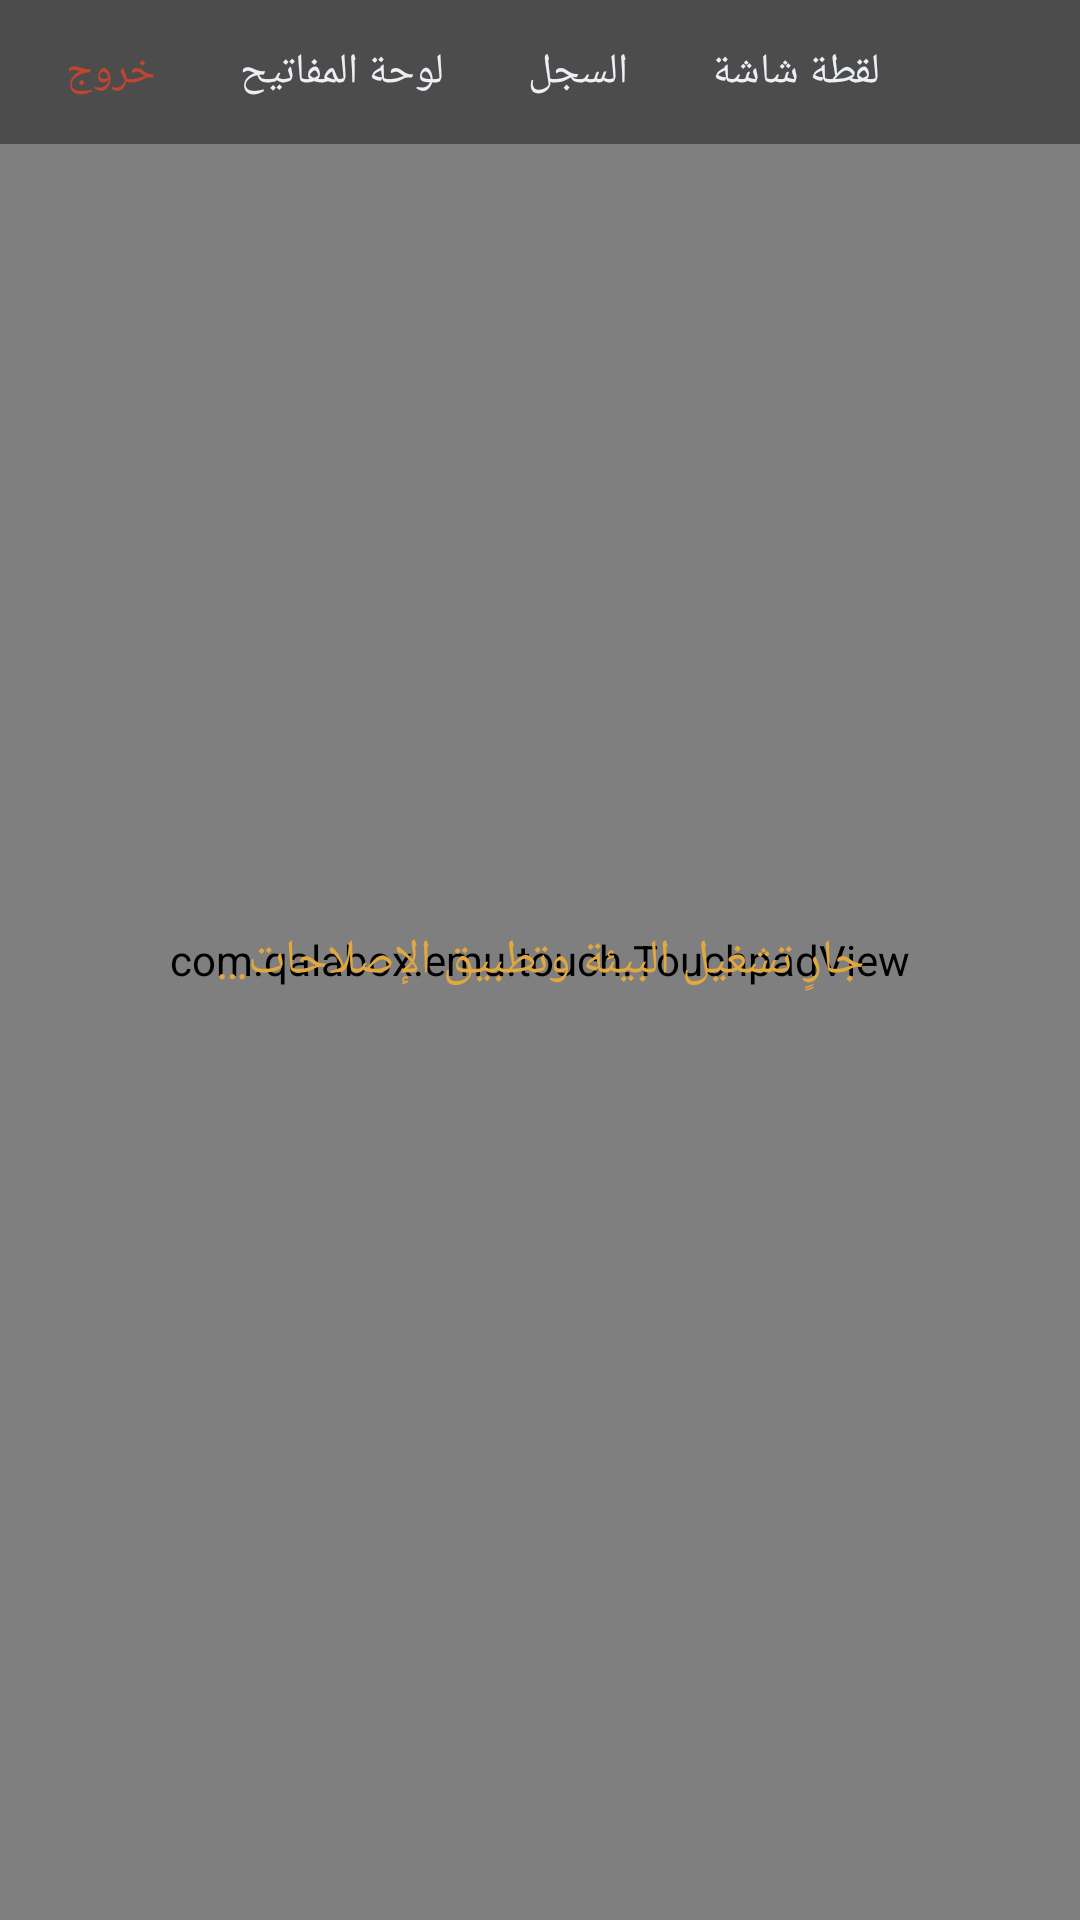

Android layout source for this screen:
<!-- AndroidManifest.xml: activity theme Theme.QalaBox.Emulator -->
<!-- res/layout/activity_emulator.xml -->
<?xml version="1.0" encoding="utf-8"?>
<androidx.constraintlayout.widget.ConstraintLayout
    xmlns:android="http://schemas.android.com/apk/res/android"
    xmlns:app="http://schemas.android.com/apk/res-auto"
    xmlns:tools="http://schemas.android.com/tools"
    android:layout_width="match_parent"
    android:layout_height="match_parent"
    android:background="@android:color/black"
    tools:ignore="Overdraw">

    
    <android.view.SurfaceView
        android:id="@+id/game_surface"
        android:layout_width="0dp"
        android:layout_height="0dp"
        app:layout_constraintTop_toTopOf="parent"
        app:layout_constraintBottom_toBottomOf="parent"
        app:layout_constraintStart_toStartOf="parent"
        app:layout_constraintEnd_toEndOf="parent" />

    
    <com.qalabox.emu.touch.OverlayView
        android:id="@+id/overlay_view"
        android:layout_width="0dp"
        android:layout_height="0dp"
        app:layout_constraintTop_toTopOf="parent"
        app:layout_constraintBottom_toBottomOf="parent"
        app:layout_constraintStart_toStartOf="parent"
        app:layout_constraintEnd_toEndOf="parent" />

    
    <com.qalabox.emu.touch.TouchpadView
        android:id="@+id/touchpad"
        android:layout_width="0dp"
        android:layout_height="0dp"
        app:layout_constraintTop_toTopOf="parent"
        app:layout_constraintBottom_toBottomOf="parent"
        app:layout_constraintStart_toStartOf="parent"
        app:layout_constraintEnd_toEndOf="parent" />

    
    <LinearLayout
        android:id="@+id/top_bar"
        android:layout_width="0dp"
        android:layout_height="48dp"
        android:orientation="horizontal"
        android:gravity="center_vertical"
        android:background="@color/emulator_scrim"
        android:paddingStart="8dp"
        android:paddingEnd="8dp"
        app:layout_constraintTop_toTopOf="parent"
        app:layout_constraintStart_toStartOf="parent"
        app:layout_constraintEnd_toEndOf="parent">

        <TextView
            android:id="@+id/btn_exit"
            android:layout_width="wrap_content"
            android:layout_height="match_parent"
            android:gravity="center"
            android:paddingStart="14dp"
            android:paddingEnd="14dp"
            android:text="@string/emu_exit"
            android:textColor="@color/accent_red"
            android:textSize="14sp" />

        <TextView
            android:id="@+id/btn_keyboard"
            android:layout_width="wrap_content"
            android:layout_height="match_parent"
            android:gravity="center"
            android:paddingStart="14dp"
            android:paddingEnd="14dp"
            android:text="@string/emu_keyboard"
            android:textColor="@color/text_primary"
            android:textSize="14sp" />

        <TextView
            android:id="@+id/btn_log"
            android:layout_width="wrap_content"
            android:layout_height="match_parent"
            android:gravity="center"
            android:paddingStart="14dp"
            android:paddingEnd="14dp"
            android:text="@string/emu_log"
            android:textColor="@color/text_primary"
            android:textSize="14sp" />

        <TextView
            android:id="@+id/btn_screenshot"
            android:layout_width="wrap_content"
            android:layout_height="match_parent"
            android:gravity="center"
            android:paddingStart="14dp"
            android:paddingEnd="14dp"
            android:text="@string/emu_screenshot"
            android:textColor="@color/text_primary"
            android:textSize="14sp" />

        <View
            android:layout_width="0dp"
            android:layout_height="1dp"
            android:layout_weight="1" />

        <TextView
            android:id="@+id/fps_label"
            android:layout_width="wrap_content"
            android:layout_height="match_parent"
            android:gravity="center"
            android:textColor="@color/primary"
            android:textSize="13sp"
            android:visibility="gone"
            android:fontFamily="monospace" />
    </LinearLayout>

    
    <ScrollView
        android:id="@+id/log_panel"
        android:layout_width="0dp"
        android:layout_height="220dp"
        android:background="@color/emulator_button"
        android:visibility="gone"
        app:layout_constraintTop_toBottomOf="@id/top_bar"
        app:layout_constraintStart_toStartOf="parent"
        app:layout_constraintEnd_toEndOf="parent">
        <TextView
            android:id="@+id/log_text"
            android:layout_width="match_parent"
            android:layout_height="wrap_content"
            android:padding="10dp"
            android:textColor="@color/success"
            android:textSize="11sp"
            android:fontFamily="monospace" />
    </ScrollView>

    
    <LinearLayout
        android:id="@+id/osk_container"
        android:layout_width="wrap_content"
        android:layout_height="wrap_content"
        android:orientation="vertical"
        android:gravity="end"
        android:layout_marginEnd="6dp"
        android:contentDescription="@string/emu_quick"
        app:layout_constraintTop_toTopOf="parent"
        app:layout_constraintBottom_toBottomOf="parent"
        app:layout_constraintEnd_toEndOf="parent" />

    
    <TextView
        android:id="@+id/boot_label"
        android:layout_width="wrap_content"
        android:layout_height="wrap_content"
        android:text="@string/emu_starting"
        android:textColor="@color/primary"
        android:textSize="16sp"
        app:layout_constraintTop_toTopOf="parent"
        app:layout_constraintBottom_toBottomOf="parent"
        app:layout_constraintStart_toStartOf="parent"
        app:layout_constraintEnd_toEndOf="parent" />
</androidx.constraintlayout.widget.ConstraintLayout>
<!-- resources referenced by this layout -->
<resources>
  <color name="accent_red">#C4452F</color>
  <color name="emulator_button">#B31B2027</color>
  <color name="emulator_scrim">#66000000</color>
  <color name="primary">#E0A83E</color>
  <color name="success">#5FA860</color>
  <color name="text_primary">#ECEFF4</color>
  <string name="emu_exit">خروج</string>
  <string name="emu_keyboard">لوحة المفاتيح</string>
  <string name="emu_log">السجل</string>
  <string name="emu_quick">إعدادات سريعة</string>
  <string name="emu_screenshot">لقطة شاشة</string>
  <string name="emu_starting">جارٍ تشغيل البيئة وتطبيق الإصلاحات…</string>
  <style name="Theme.QalaBox.Emulator">
          <item name="android:windowBackground">@android:color/black</item>
          <item name="android:windowNoTitle">true</item>
          <item name="android:windowFullscreen">true</item>
          <item name="android:statusBarColor">@android:color/transparent</item>
          <item name="android:navigationBarColor">@android:color/transparent</item>
      </style>
</resources>
